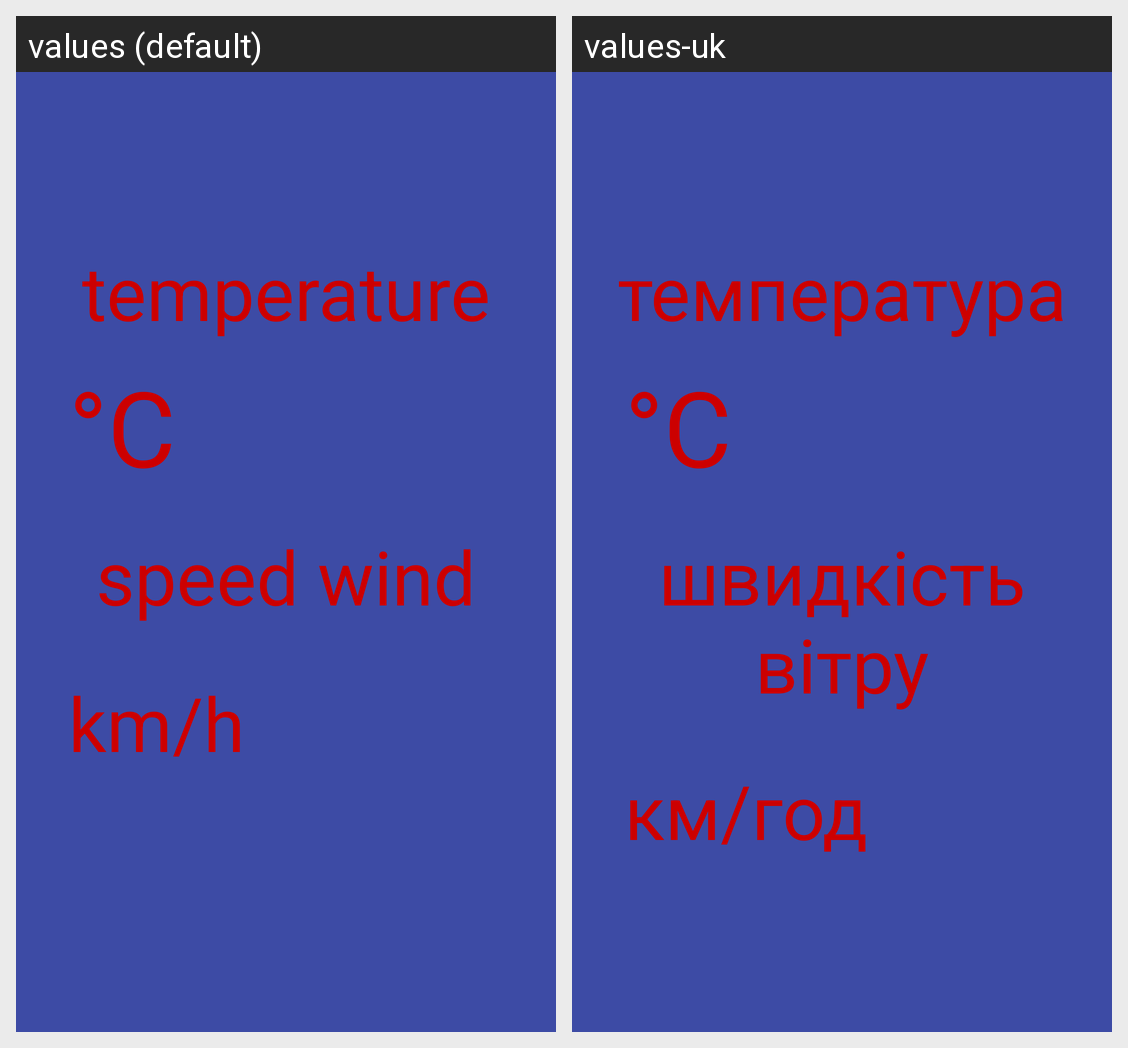

The Android screen above is rendered under two locales of the same app. Produce the string resources it draws, with the default and per-locale values.
Android screen res/layout/dialog_special_wether_12hours.xml rendered under 2 locales, left to right: values (default), values-uk. Device: Nexus 5 (rendered at 1080×1920; each locale shown at half size, 540×960, under a caption strip naming it); theme AppTheme.
Strings drawn on this screen, with the default value and each locale's value (text and hints the layout hard-codes, and strings that could not be matched under every locale, appear in the picture but are not listed):

string_tts_temperature
  values: temperature
  values-uk: температура

string_celsius
  values: °C
  values-uk: °C  [not translated; the default value is used]

string_tts_speed_wind
  values: speed wind
  values-uk: швидкість вітру

metric_km_h_string
  values: km/h
  values-uk: км/год
